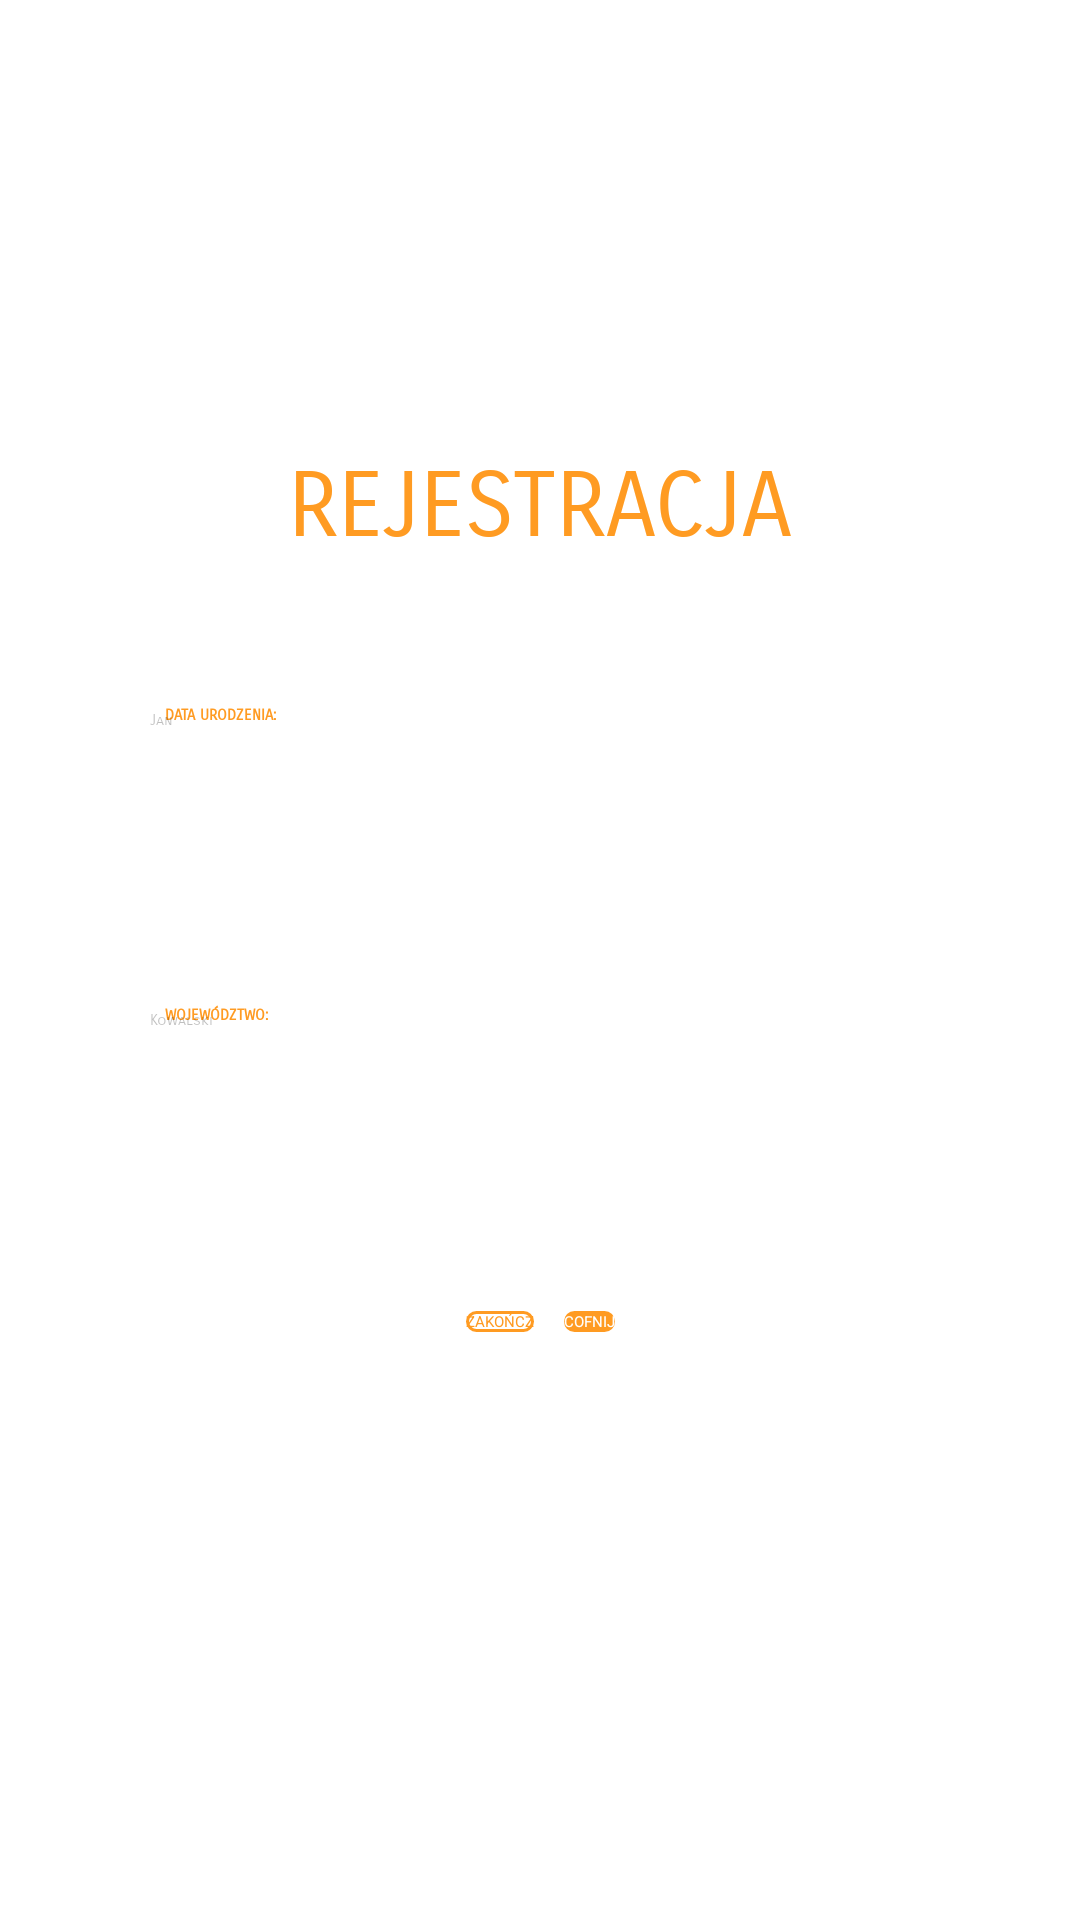

Reconstruct the res/layout file that produces this screen, plus the resources it refers to.
<!-- AndroidManifest.xml: application theme Theme.Lost_Items_Map_Application -->
<!-- res/layout/fragment_register_step_two.xml -->
<?xml version="1.0" encoding="utf-8"?>
<androidx.constraintlayout.widget.ConstraintLayout xmlns:android="http://schemas.android.com/apk/res/android"
    xmlns:app="http://schemas.android.com/apk/res-auto"
    xmlns:tools="http://schemas.android.com/tools"
    android:layout_width="match_parent"
    android:layout_height="match_parent"
    android:background="@drawable/login_background"
    tools:context=".RegisterStepTwoFragment">

    <TextView
        android:id="@+id/textView2"
        android:layout_width="wrap_content"
        android:layout_height="wrap_content"
        android:fontFamily="sans-serif-smallcaps"
        android:text="@string/fragment_register_main_text"
        android:textColor="@color/appOrange"
        android:textSize="30sp"
        app:layout_constraintBottom_toBottomOf="parent"
        app:layout_constraintEnd_toEndOf="parent"
        app:layout_constraintStart_toStartOf="parent"
        app:layout_constraintTop_toTopOf="parent"
        app:layout_constraintVertical_bias="0.25" />

    <TextView
        android:id="@+id/textView"
        android:padding="5dp"
        android:textColor="@color/appOrange"
        android:layout_width="wrap_content"
        android:layout_height="wrap_content"
        android:layout_marginStart="50dp"
        android:layout_marginBottom="-10dp"
        android:fontFamily="sans-serif-smallcaps"
        android:text="@string/date_of_birth"
        android:textStyle="bold"
        app:layout_constraintBottom_toTopOf="@+id/loginField"
        app:layout_constraintStart_toStartOf="parent" />

    <EditText
        android:id="@+id/loginField"
        android:layout_width="match_parent"
        android:layout_height="50dp"
        android:layout_marginStart="50dp"
        android:layout_marginEnd="50dp"
        android:layout_marginTop="50dp"
        android:backgroundTint="#59000000"
        android:fontFamily="sans-serif-smallcaps"
        android:hint="@string/example_name"
        android:textColor="#59000000"
        android:textColorHint="#40000000"
        app:layout_constraintEnd_toEndOf="parent"
        app:layout_constraintStart_toStartOf="parent"
        app:layout_constraintTop_toBottomOf="@+id/textView2" />

    <TextView
        android:layout_width="wrap_content"
        android:layout_height="wrap_content"
        android:fontFamily="sans-serif-smallcaps"
        android:padding="5dp"
        android:layout_marginStart="50dp"
        android:layout_marginBottom="-10dp"
        android:text="@string/voivodeship_text"
        android:textColor="@color/appOrange"
        android:textStyle="bold"
        app:layout_constraintBottom_toTopOf="@+id/passwordField"
        app:layout_constraintStart_toStartOf="parent" />
    <EditText
        android:id="@+id/passwordField"
        android:textColor="#59000000"
        android:textColorHint="#40000000"
        android:backgroundTint="#59000000"
        android:layout_width="match_parent"
        android:layout_height="50dp"
        android:layout_marginStart="50dp"
        android:layout_marginEnd="50dp"
        android:layout_marginTop="50dp"
        android:fontFamily="sans-serif-smallcaps"
        android:hint="@string/example_surname"
        app:layout_constraintEnd_toEndOf="parent"
        app:layout_constraintStart_toStartOf="parent"
        app:layout_constraintTop_toBottomOf="@+id/loginField"/>

    <GridLayout
        android:layout_width="wrap_content"
        android:layout_height="wrap_content"
        android:columnCount="2"
        android:rowCount="1"
        android:layout_marginTop="50dp"
        app:layout_constraintEnd_toEndOf="parent"
        app:layout_constraintStart_toStartOf="parent"
        app:layout_constraintTop_toBottomOf="@+id/passwordField">

        <Button
            android:id="@+id/nextButton"
            android:background="@drawable/empty_custom_button"
            android:textColor="@color/appOrange"
            android:layout_width="wrap_content"
            android:layout_height="wrap_content"
            android:layout_marginEnd="5dp"
            android:text="@string/end_of_register_text" />
        <Button
            android:id="@+id/backButton"
            android:background="@drawable/fill_custom_button"
            android:textColor="@color/white"
            android:layout_width="wrap_content"
            android:layout_height="wrap_content"
            android:layout_marginStart="5dp"
            android:text="@string/back_step_text" />
    </GridLayout>

</androidx.constraintlayout.widget.ConstraintLayout>
<!-- resources referenced by this layout -->
<resources>
  <color name="appOrange">#FF9B22</color>
  <color name="white">#FFFFFFFF</color>
  <!-- drawable empty_custom_button (drawable) -->
  <?xml version="1.0" encoding="utf-8"?>
  <selector xmlns:android="http://schemas.android.com/apk/res/android">
      <item android:state_pressed="false">
          <shape android:shape="rectangle">
              <solid android:color="#00FFFFFF"/>
              <stroke android:color="@color/appOrange" android:width="1dp"/>
              <corners android:radius="50dp"/>
          </shape>
      </item>
      <item android:state_pressed="true">
          <shape android:shape="rectangle">
              <solid android:color="#0D000000"/>
              <stroke android:color="@color/appOrange" android:width="1dp"/>
              <corners android:radius="50dp"/>
          </shape>
      </item>
  </selector>
  <!-- drawable fill_custom_button (drawable) -->
  <?xml version="1.0" encoding="utf-8"?>
  <selector xmlns:android="http://schemas.android.com/apk/res/android">
      <item android:state_pressed="false">
          <shape android:shape="rectangle">
              <solid android:color="@color/appOrange"/>
              <corners android:radius="50dp"/>
          </shape>
      </item>
      <item android:state_pressed="true">
          <shape android:shape="rectangle">
              <solid android:color="#BFFF9B22"/>
              <corners android:radius="50dp"/>
          </shape>
      </item>
  </selector>
  <string name="back_step_text">COFNIJ</string>
  <string name="date_of_birth">DATA URODZENIA:</string>
  <string name="end_of_register_text">ZAKOŃCZ</string>
  <string name="example_name">Jan</string>
  <string name="example_surname">Kowalski</string>
  <string name="fragment_register_main_text">REJESTRACJA</string>
  <string name="voivodeship_text">WOJEWÓDZTWO:</string>
  <style name="Theme.Lost_Items_Map_Application" parent="Theme.MaterialComponents.DayNight.DarkActionBar">
          
          <item name="colorPrimary">@color/appOrange</item>
          <item name="colorPrimaryVariant">@color/appOrange</item>
          <item name="colorOnPrimary">#454444</item>
          
          <item name="colorSecondary">#FF9B22</item>
          <item name="colorSecondaryVariant">@color/teal_700</item>
          <item name="colorOnSecondary">@color/black</item>
          
          <item name="android:statusBarColor">?attr/colorPrimaryVariant</item>
          
      </style>
  <color name="teal_700">#FF018786</color>
  <color name="black">#FF000000</color>
</resources>
